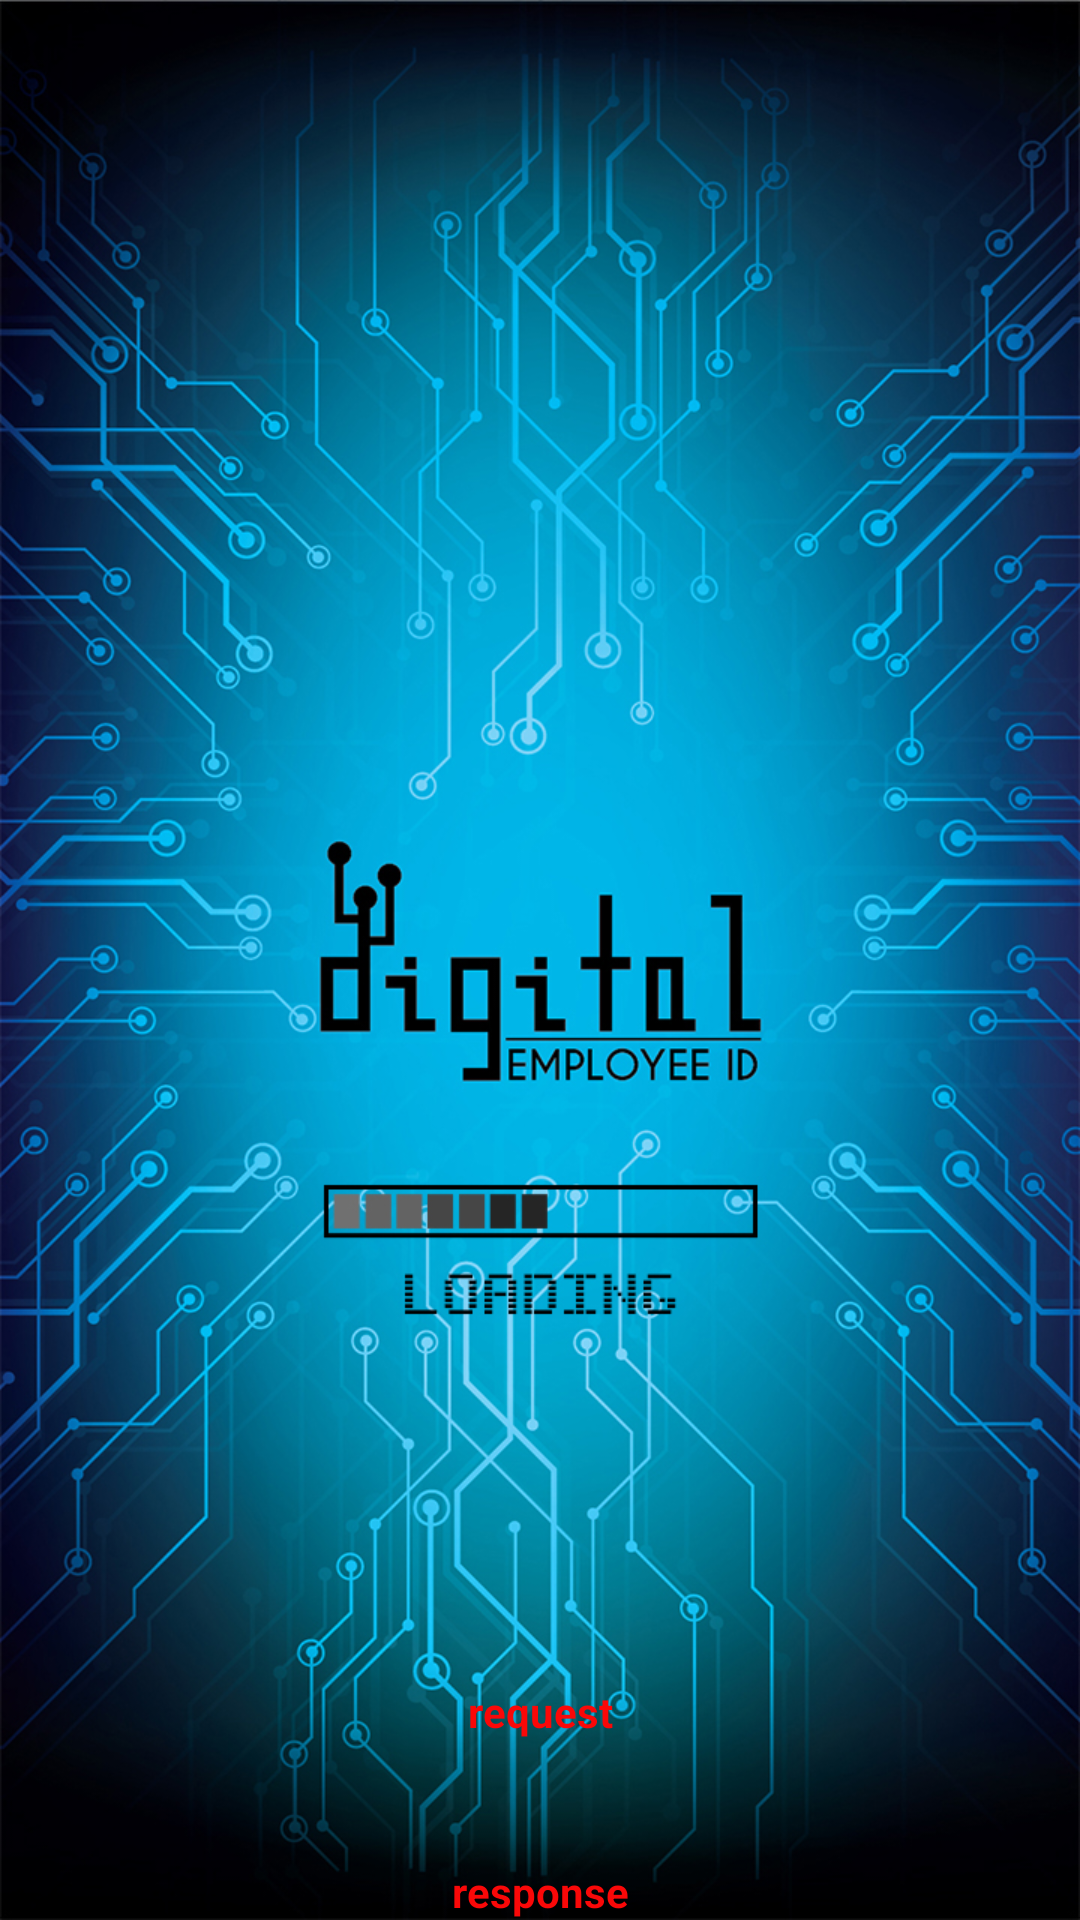

The Android layout XML behind this screen, and the referenced resources:
<!-- AndroidManifest.xml: application theme AppTheme -->
<!-- res/layout/activity_show_badge.xml -->
<?xml version="1.0" encoding="utf-8"?>
<RelativeLayout xmlns:android="http://schemas.android.com/apk/res/android"
    xmlns:tools="http://schemas.android.com/tools"
    android:id="@+id/activity_show_badge"
    android:layout_width="match_parent"
    android:layout_height="match_parent"
    tools:context="us.example.digitalidbadge.digitalidbadge.ShowBadge">

    <ImageView
        android:layout_width="wrap_content"
        android:layout_height="match_parent"
        android:id="@+id/id_image"
        android:layout_alignParentRight="true"
        android:layout_alignParentEnd="true"
        android:layout_alignParentLeft="true"
        android:layout_alignParentStart="true"
        android:layout_alignParentTop="true"
        android:scaleType="centerCrop"
        android:background="@drawable/splash_loading_page_xhdpi"/>

    <TextView
        android:text="Loading Your Badge....."
        android:textSize="18sp"
        android:layout_width="wrap_content"
        android:layout_height="wrap_content"
        android:layout_centerVertical="true"
        android:layout_centerHorizontal="true"
        android:id="@+id/tvLoadingText"
        android:textColor="#fff"
        android:visibility="gone"
        android:textStyle="bold"/>

    <ProgressBar
        android:layout_width="wrap_content"
        android:layout_height="wrap_content"
        style="@android:style/Widget.ProgressBar"
        android:id="@+id/progressBar"
        android:visibility="gone"
        android:layout_alignParentBottom="true"
        android:layout_centerHorizontal="true"
        android:layout_marginBottom="190dp" />


    <TextView
        android:text="request"
        android:gravity="center"
        android:textColor="#fa0808"
        android:textStyle="bold"
        android:layout_width="match_parent"
        android:layout_height="wrap_content"
        android:id="@+id/textView1"
        android:layout_above="@+id/textView"
        android:layout_alignParentLeft="true"
        android:layout_alignParentStart="true"
        android:layout_marginBottom="41dp" />

    <TextView
        android:text="response"
        android:gravity="center"
        android:textColor="#fa0808"
        android:textStyle="bold"
        android:layout_width="match_parent"
        android:layout_height="wrap_content"
        android:id="@+id/textView"
        android:layout_alignParentBottom="true"
        android:layout_toRightOf="@+id/tvLoadingText"
        android:layout_toEndOf="@+id/tvLoadingText" />


</RelativeLayout>
<!-- resources referenced by this layout -->
<resources>
  <!-- drawable splash_loading_page_xhdpi: jpg bitmap (drawable, 658276 bytes) -->
  <style name="AppTheme" parent="Theme.AppCompat.Light.DarkActionBar">
          
          <item name="colorPrimary">@color/colorPrimary</item>
          <item name="colorPrimaryDark">@color/colorPrimaryDark</item>
          <item name="colorAccent">@color/colorAccent</item>
      </style>
  <color name="colorPrimary">#07b4c7</color>
  <color name="colorPrimaryDark">#069dae</color>
  <color name="colorAccent">#069dae</color>
</resources>
